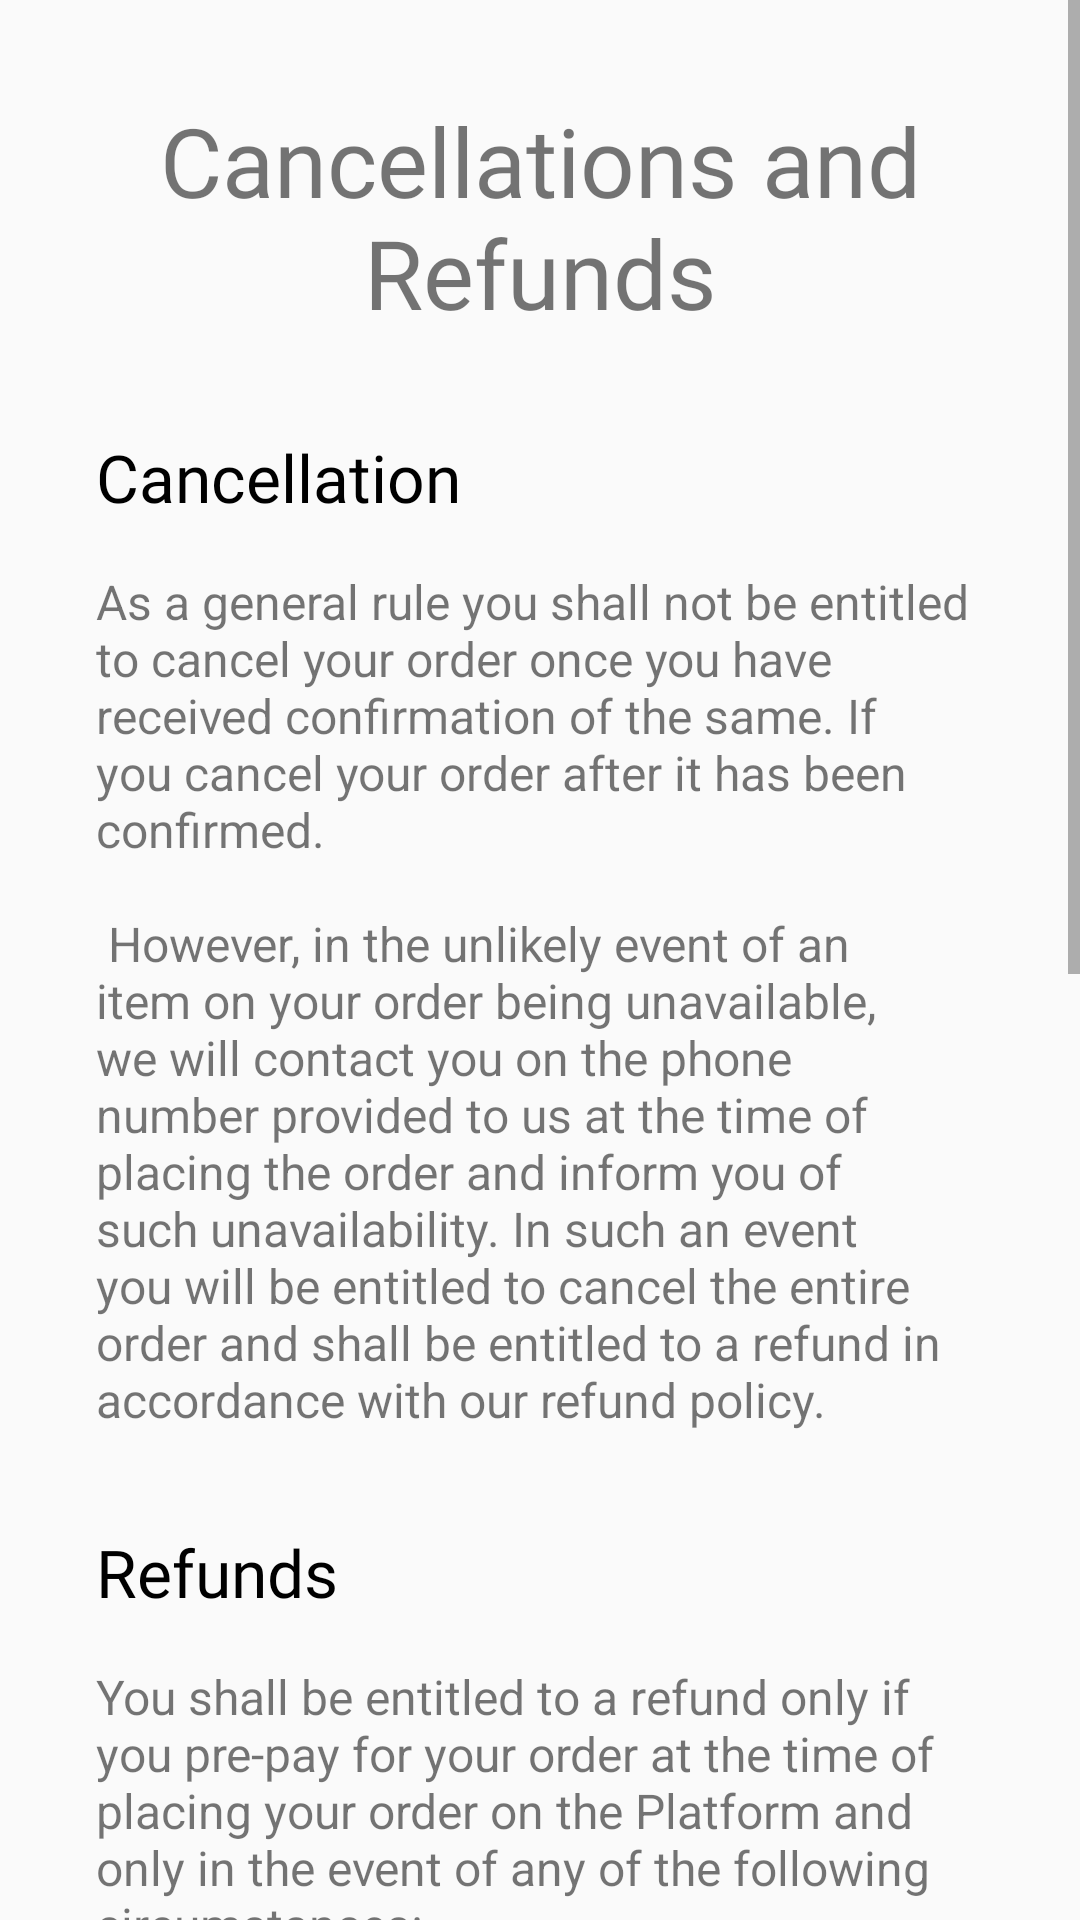

Write the Android layout XML for this screen, with the resource values it uses.
<!-- AndroidManifest.xml: application theme AppTheme -->
<!-- res/layout/fragment_refund.xml -->
<?xml version="1.0" encoding="utf-8"?>
<ScrollView xmlns:android="http://schemas.android.com/apk/res/android"
    android:layout_width="match_parent"
    android:layout_height="match_parent"
    android:fillViewport="true">

    <LinearLayout
        android:layout_width="match_parent"
        android:layout_height="match_parent"
        android:orientation="vertical"
        android:padding="32dp">

        <TextView
            android:gravity="center"
            style="@style/fragment_heading"
            android:layout_width="wrap_content"
            android:layout_height="wrap_content"
            android:layout_gravity="center"
            android:text="Cancellations and Refunds" />


        <TextView
            style="@style/subHeading"
            android:layout_width="wrap_content"
            android:layout_height="wrap_content"
            android:layout_marginTop="32dp"
            android:text="Cancellation"
            android:textColor="@android:color/black" />

        <TextView
            android:layout_width="wrap_content"
            android:layout_height="wrap_content"
            android:layout_marginTop="16dp"
            android:text="@string/refund1"
            android:textSize="16sp" />

        <TextView
            style="@style/subHeading"
            android:layout_width="wrap_content"
            android:layout_height="wrap_content"
            android:layout_marginTop="32dp"
            android:text="Refunds"
            android:textColor="@android:color/black" />

        <TextView
            android:layout_width="wrap_content"
            android:layout_height="wrap_content"
            android:layout_marginTop="16dp"
            android:text="@string/refund2"
            android:textSize="16sp" />

        <View
            android:layout_width="match_parent"
            android:layout_height="64dp"/>

    </LinearLayout>

</ScrollView>
<!-- resources referenced by this layout -->
<resources>
  <string name="refund1">As a general rule you shall not be entitled to cancel your order once you have received confirmation of the same. If you cancel your order after it has been confirmed. \n\n
      However, in the unlikely event of an item on your order being unavailable, we will contact you on the phone number provided to us at the time of placing the order and inform you of such unavailability. In such an event you will be entitled to cancel the entire order and shall be entitled to a refund in accordance with our refund policy.</string>
  <string name="refund2">You shall be entitled to a refund only if you pre-pay for your order at the time of placing your order on the Platform and only in the event of any of the following circumstances:\n\nyour order packaging has been tampered or damaged at the time of delivery\n\n
  us cancelling your order due to (A) your delivery location following outside our designated delivery zones; (B) failure to contact you by phone or email at the time of confirming the order booking; or (C) failure to contact you by phone or email at the time of confirming the order booking; or \n\n
  
  you cancelling the order at the time of confirmation due to unavailability of the items you ordered for at the time of booking.\n\n
  
  Our decision on refunds shall be at our sole discretion and shall be final and binding.\n\n
  
  All refund amounts shall be credited to your account within 3-4 business days in accordance with the terms that may be stipulated by the bank which has issued the credit / debit card.</string>
  <style name="fragment_heading">
          <item name="android:textSize">32sp</item>
          <item name="android:fontFamily">@font/roboto_bold</item>
      </style>
  <style name="subHeading">
          <item name="android:textSize">22sp</item>
          <item name="android:fontFamily">@font/roboto_bold</item>
          <item name="android:textColor">@color/golden</item>
      </style>
  <style name="AppTheme" parent="Theme.AppCompat.Light.NoActionBar">
          
          <item name="colorPrimary">@color/colorPrimaryDark</item>
          <item name="colorPrimaryDark">@color/colorPrimary</item>
          <item name="colorAccent">@color/colorAccent</item>
          <item name="otpViewStyle">@style/OtpWidget.OtpView</item>
      </style>
  <color name="golden">#FBDC8C</color>
  <color name="colorPrimaryDark">#000000</color>
  <color name="colorPrimary">#FDCE56</color>
  <color name="colorAccent">#A7164F</color>
</resources>
